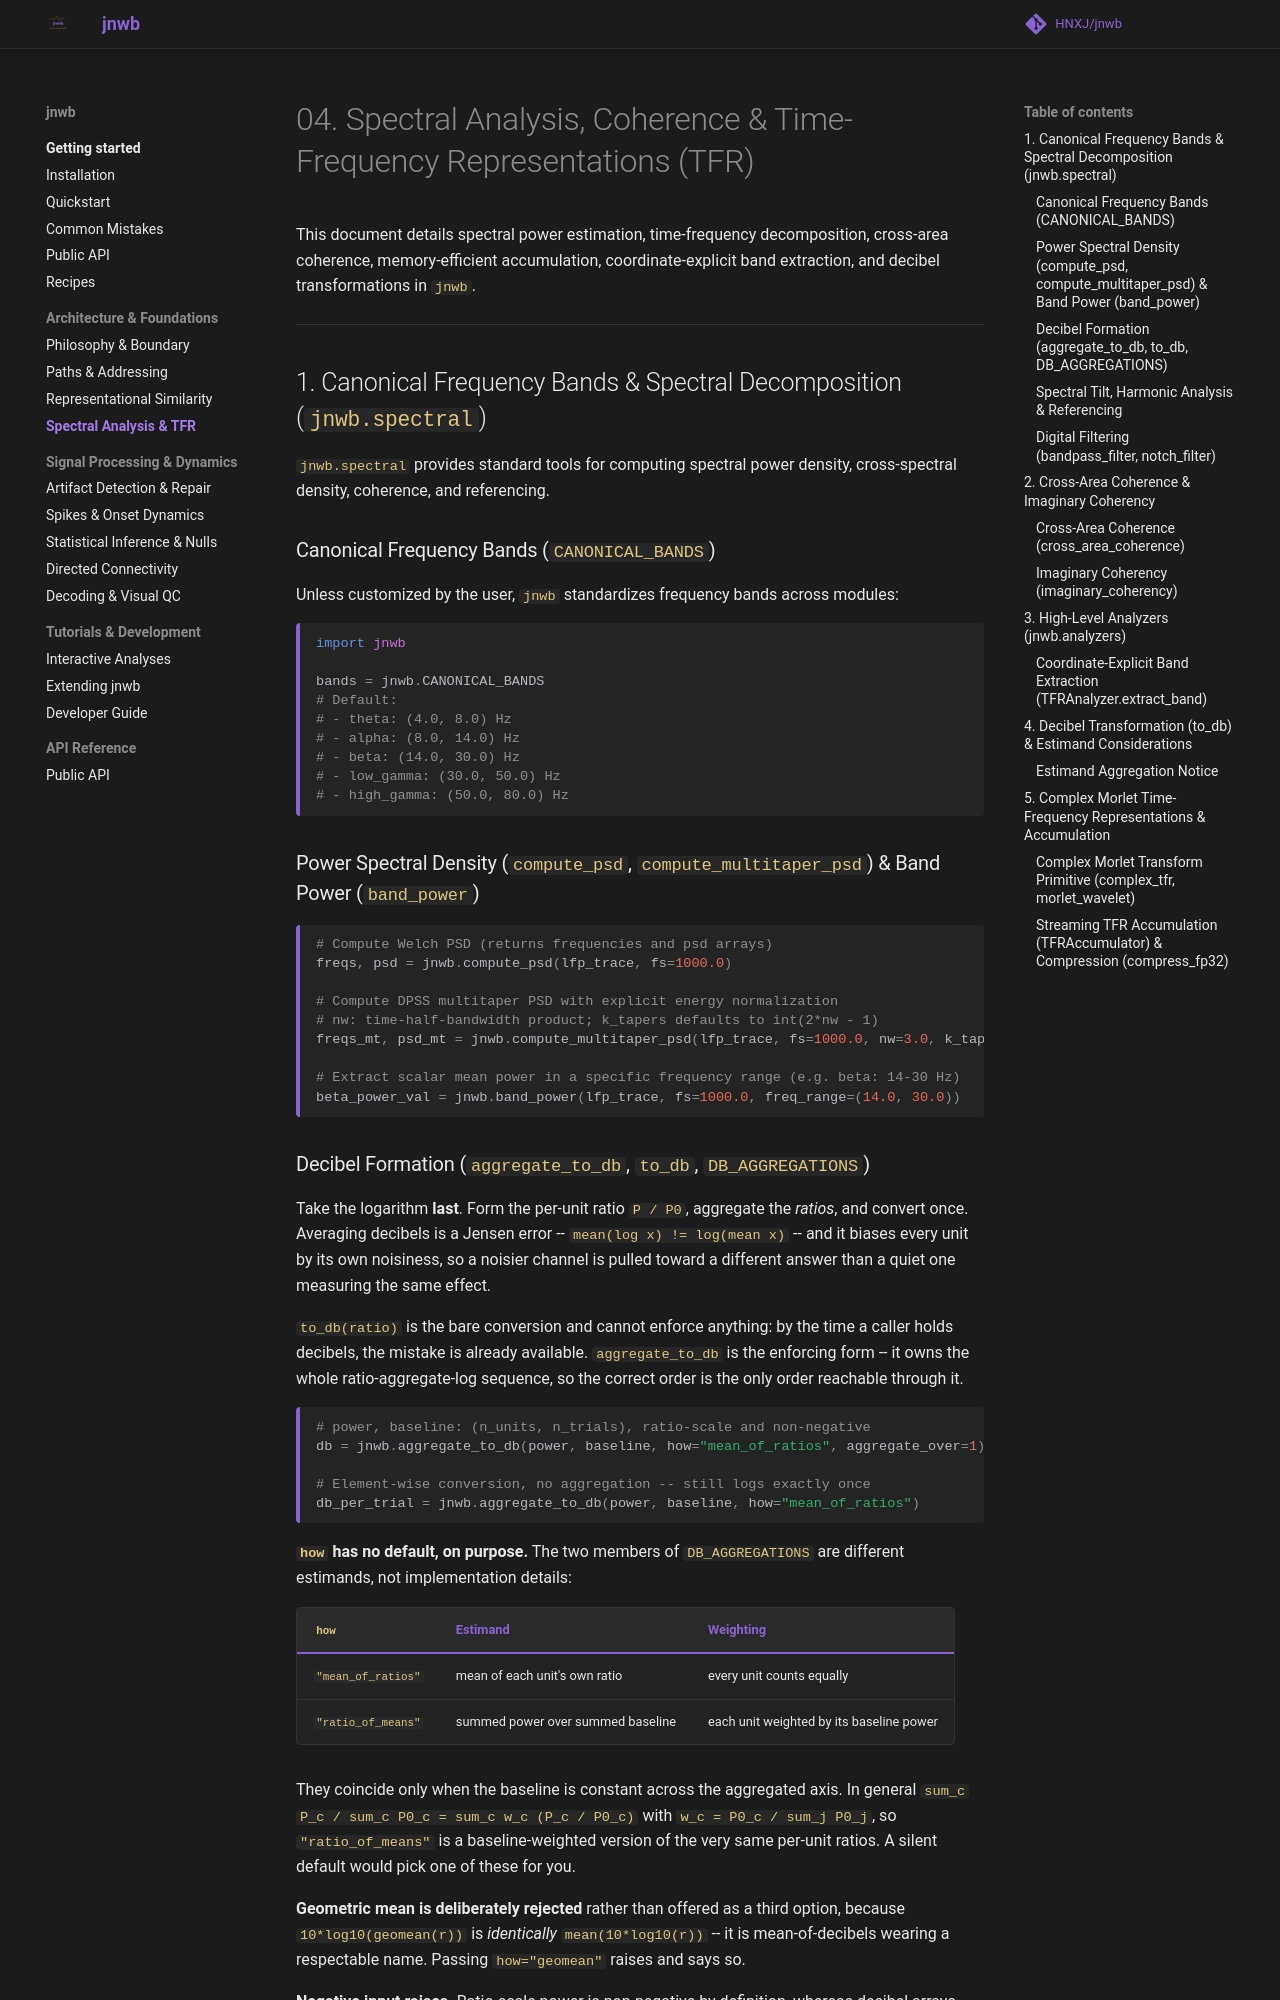

repository: HNXJ/Jnwb · page: 04_spectral_analysis_and_tfr/index.html · generator: mkdocs

# 04. Spectral Analysis, Coherence & Time-Frequency Representations (TFR)

This document details spectral power estimation, time-frequency decomposition, cross-area coherence, memory-efficient accumulation, coordinate-explicit band extraction, and decibel transformations in `jnwb`.

---

## 1. Canonical Frequency Bands & Spectral Decomposition (`jnwb.spectral`)

`jnwb.spectral` provides standard tools for computing spectral power density, cross-spectral density, coherence, and referencing.

### Canonical Frequency Bands (`CANONICAL_BANDS`)

Unless customized by the user, `jnwb` standardizes frequency bands across modules:

```python
import jnwb

bands = jnwb.CANONICAL_BANDS
# Default:
# - theta: (4.0, 8.0) Hz
# - alpha: (8.0, 14.0) Hz
# - beta: (14.0, 30.0) Hz
# - low_gamma: (30.0, 50.0) Hz
# - high_gamma: (50.0, 80.0) Hz
```

### Power Spectral Density (`compute_psd`, `compute_multitaper_psd`) & Band Power (`band_power`)

```python
# Compute Welch PSD (returns frequencies and psd arrays)
freqs, psd = jnwb.compute_psd(lfp_trace, fs=1000.0)

# Compute DPSS multitaper PSD with explicit energy normalization
# nw: time-half-bandwidth product; k_tapers defaults to int(2*nw - 1)
freqs_mt, psd_mt = jnwb.compute_multitaper_psd(lfp_trace, fs=1000.0, nw=3.0, k_tapers=5)

# Extract scalar mean power in a specific frequency range (e.g. beta: 14-30 Hz)
beta_power_val = jnwb.band_power(lfp_trace, fs=1000.0, freq_range=(14.0, 30.0))
```
